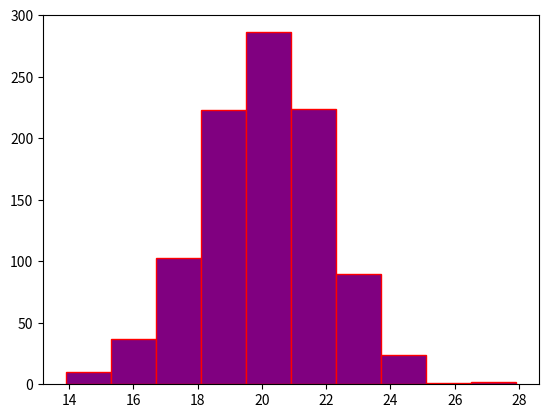

Generate this figure with matplotlib:
import matplotlib.pyplot as plt
import numpy as np

np.random.seed(1)
dados = np.random.normal(loc=20, scale=2, size=1000)

plt.hist(dados, color="purple", ec="red")
plt.show()